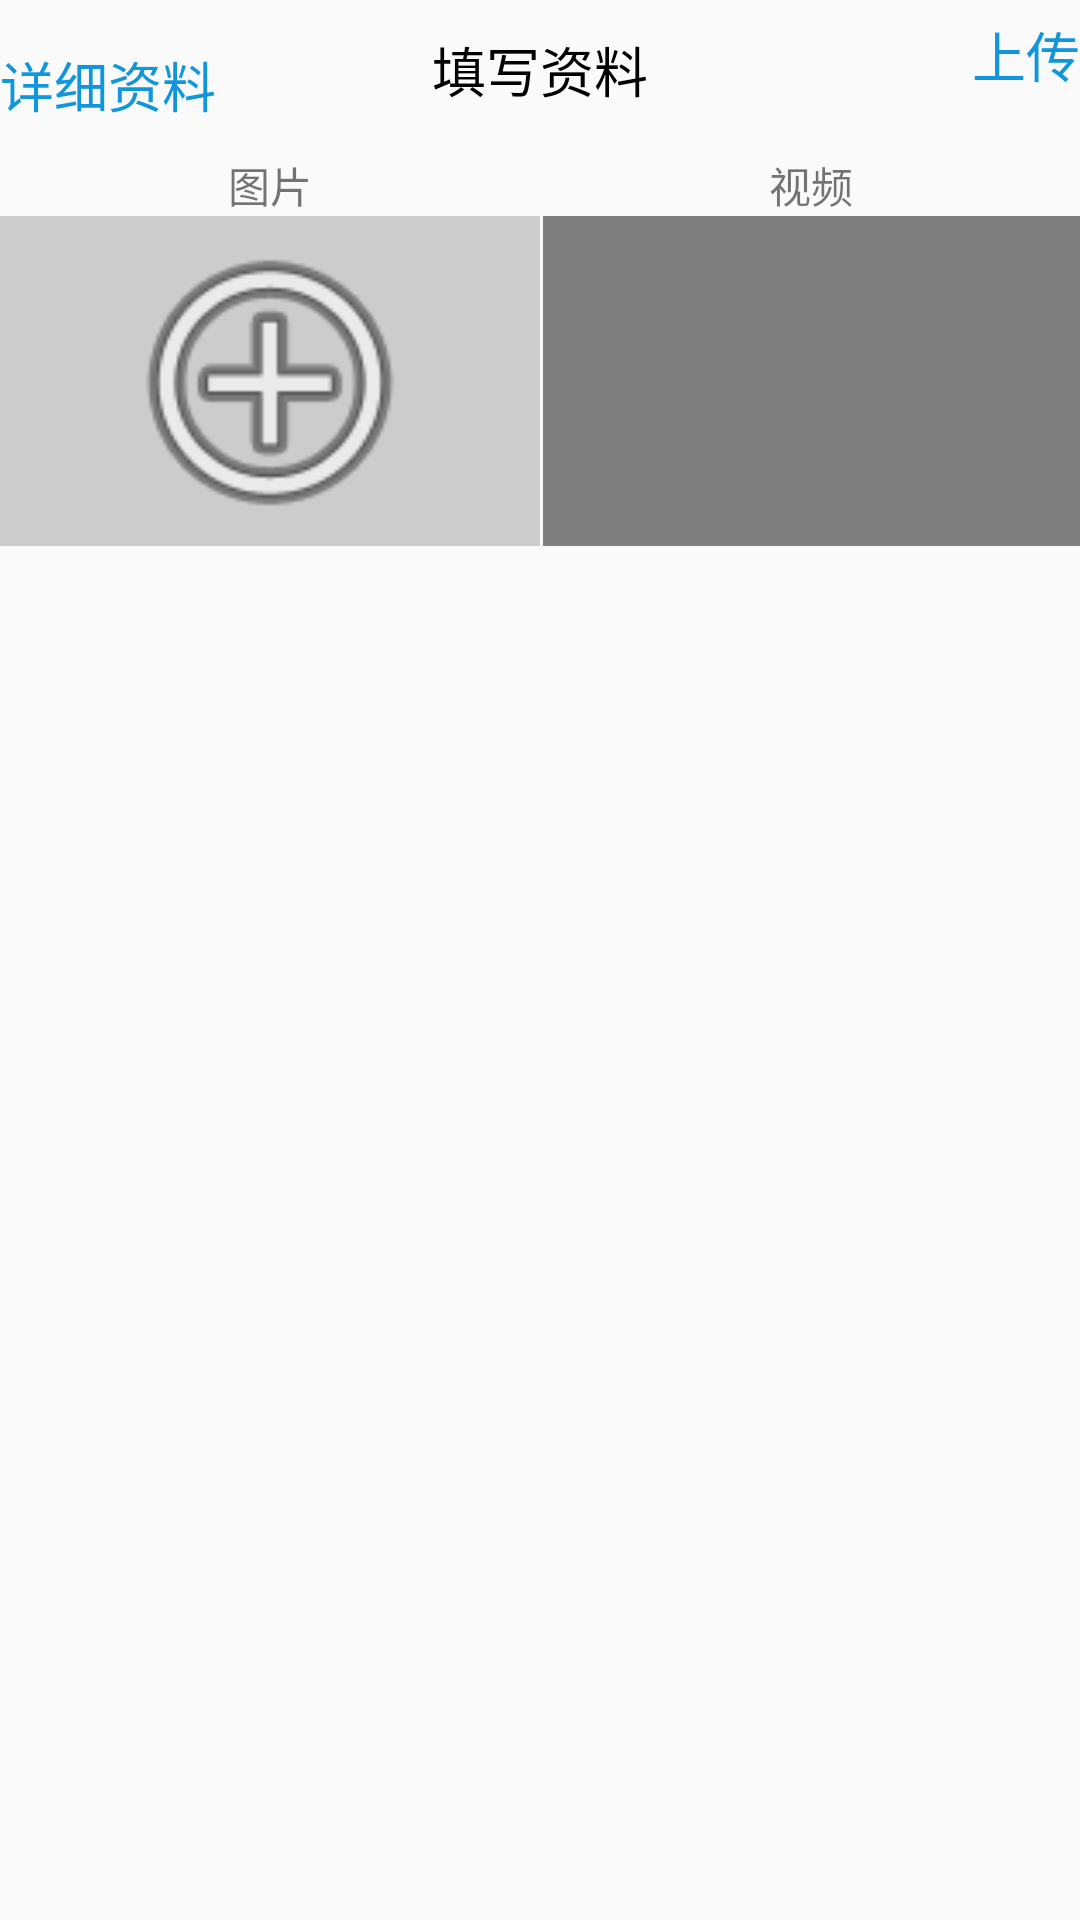

Here is an Android app screen rendered from its layout file. Give the layout XML and the strings, colors and styles it references.
<!-- AndroidManifest.xml: application theme AppTheme -->
<!-- res/layout/activity_add_people.xml -->
<?xml version="1.0" encoding="utf-8"?>
<LinearLayout xmlns:android="http://schemas.android.com/apk/res/android"
    android:layout_width="match_parent"
    android:layout_height="match_parent"
    android:orientation="vertical" >

    <RelativeLayout
        android:layout_marginTop="5dp"
        android:layout_width="match_parent"
        android:layout_height="wrap_content" >

        <TextView
            android:id="@+id/tv_people_back"
            android:layout_width="wrap_content"
            android:layout_height="wrap_content"
            android:layout_marginTop="10dp"
            android:drawableLeft="@mipmap/back"
            android:text="详细资料"
            android:textColor="#1296db"
            android:textSize="18sp" />
        <TextView
            android:textSize="18sp"
            android:textColor="#000"
            android:layout_centerInParent="true"
            android:layout_width="wrap_content"
            android:layout_height="wrap_content"
            android:text="填写资料"
            />

        <TextView
            android:id="@+id/tv_update"
            android:layout_width="wrap_content"
            android:layout_height="wrap_content"
            android:layout_alignParentRight="true"
            android:text="上传"
            android:textColor="#1296db"
            android:textSize="18sp" />
    </RelativeLayout>

    <LinearLayout
        android:layout_width="match_parent"
        android:layout_height="wrap_content"
        android:layout_marginTop="10dp" >

        <LinearLayout
            android:id="@+id/ll_image_add"
            android:layout_width="match_parent"
            android:layout_height="wrap_content"
            android:layout_weight="1"
            android:orientation="vertical" >

            <TextView
                android:layout_width="match_parent"
                android:layout_height="wrap_content"
                android:gravity="center"
                android:text="图片" />

            <ImageView
                android:id="@+id/iv_add_image"
                android:layout_width="match_parent"
                android:layout_height="110dp"
                android:background="#ccc"
                android:src="@android:drawable/ic_menu_add" />
        </LinearLayout>

        <LinearLayout
            android:id="@+id/ll_video_add"
            android:layout_width="match_parent"
            android:layout_height="wrap_content"
            android:layout_marginLeft="1dp"
            android:layout_weight="1"
            android:orientation="vertical" >

            <TextView
                android:layout_width="match_parent"
                android:layout_height="wrap_content"
                android:gravity="center"
                android:text="视频" />

            <VideoView
                android:id="@+id/iv_add_video"
                android:layout_width="match_parent"
                android:layout_height="110dp"
                android:background="#ccc"
                android:src="@android:drawable/ic_menu_add" />
        </LinearLayout>
    </LinearLayout>

    <ListView
        android:id="@+id/lv_activity_list"
        android:layout_width="match_parent"
        android:layout_height="match_parent" >
    </ListView>

</LinearLayout>
<!-- resources referenced by this layout -->
<resources>
  <style name="AppTheme" parent="Theme.AppCompat.Light.DarkActionBar">
          
          <item name="colorPrimary">@color/colorPrimary</item>
          <item name="colorPrimaryDark">@color/colorPrimaryDark</item>
          <item name="colorAccent">@color/colorAccent</item>
          <item name="windowNoTitle">true</item>
      </style>
  <!-- not gathered from this repository: default colours our renderer supplied (Android Studio template values) -->
  <color name="colorPrimary">#FF6200EE</color>
  <color name="colorPrimaryDark">#FF3700B3</color>
  <color name="colorAccent">#FF03DAC5</color>
</resources>
